Run: headless pygame with SDL's dummy video driver; simulated clock (each Clock.tick advances the game by its frame time, no real sleeping); random seed 0; keys injected as events and as key.get_pressed() state; mouse plan: one left click at the window centre at the start of phase 2, then a move to the lower-right quarter at the start of phase 3.
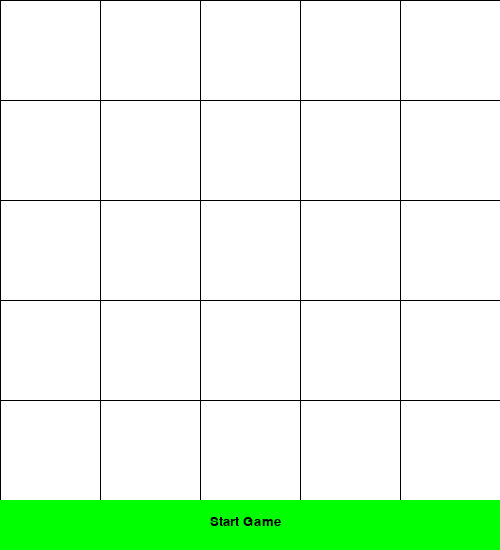
Frame 1 of 4 · flips 1–60 · no input
Frame 2 of 4 · flips 61–180 · clicked the window centre · tapped SPACE, RETURN · held RIGHT (→), D · screen unchanged from frame 1, image omitted
Frame 3 of 4 · flips 181–300 · moved the mouse to the lower-right quarter · held DOWN (↓), S · screen unchanged from frame 2, image omitted
Frame 4 of 4 · flips 301–420 · held LEFT (←), A, UP (↑), W · screen unchanged from frame 3, image omitted

The pygame program that drew these frames:

import pygame
from random import randint
from sys import exit

# Pygame start
pygame.init()

# Some variables to calculate the screen size
start_bottom_height = 50  
rectangle_size = 100
rectangles_number = 5

# Board class
class Rectangle:
    def __init__(self):
        self.show = True
        self.showed = False
        self.object = pygame.Surface((rectangle_size, rectangle_size))

# Creating the board
rectangles = []
rect_int = []
for i in range(rectangles_number):
    for j in range(rectangles_number):
        rectangle = Rectangle()
        rect_int.append(rectangle)
    rectangles.append(rect_int)
    rect_int = []

# screen size
screen_width = len(rectangles[0]) * rectangle_size
screen_height = len(rectangles) * rectangle_size + start_bottom_height
start_bottom_width = screen_width

# Screen init
screen = pygame.display.set_mode((screen_width, screen_height))
pygame.display.set_caption('Memorey game!! - By Jverjan')

# Font set up
font_size = 20
font = pygame.font.SysFont("Arial", font_size)
x_font = int((start_bottom_width / 2) - (font_size / 2) - 30)
y_font = int(screen_height - start_bottom_height + 15)

# Creating start bottom
start_bottom = pygame.Rect(0, screen_height - start_bottom_height, start_bottom_width, screen_height)

def show_board(play_running):
    x_pos, y_pos = 0, 0
    for i in rectangles:
        x_pos = 0
        for element in i:
            if element.show:
                screen.blit(element.object, (x_pos, y_pos))
                element.object.fill('white')
            if not element.show:
                screen.blit(element.object, (x_pos, y_pos))
                element.object.fill('white')
            x_pos += rectangle_size            
        y_pos += rectangle_size
    
    for i in range(rectangles_number):
        pygame.draw.line(screen, 'black', (screen_width//rectangles_number *i,0), (screen_width//rectangles_number * i,(screen_height - start_bottom_height)))
        pygame.draw.line(screen, 'black', (0, (screen_height - start_bottom_height)//rectangles_number * i), (screen_width, (screen_height - start_bottom_height)//rectangles_number * i))

        # Drawing start bottom
    if play_running:
        pygame.draw.rect(screen, 'gray', start_bottom)
        screen.blit(font.render('', True, 'black'), (x_font, y_font))
    else:
        pygame.draw.rect(screen, 'green', start_bottom)
        screen.blit(font.render('Start Game', True, 'black'), (x_font, y_font))

# Flags
play_running = False
rectangle = None
random_array = []
generate_rect = False
hide_rect = False
cont = 0
corrects = 0
user_answer = []
game_active = False

while True:
    pygame.time.Clock().tick(1)
    for event in pygame.event.get():
        # Closing the game if the user press X bottom
        if event.type == pygame.QUIT:
            exit()
        elif event.type == pygame.MOUSEBUTTONDOWN:
            y_absolute, x_absolute = event.pos
            x = x_absolute // rectangle_size
            y = y_absolute // rectangle_size
            if start_bottom.collidepoint(event.pos):
                play_running = True
                generate_rect = True
            if game_active:
                user_answer.append([x, y])
                if user_answer == random_array:
                    print('You win')
                    game_active = False
                    user_answer.clear()
                    corrects +=1
                    generate_rect = True
                else:
                    game_over = True               

    if hide_rect:
        rectangle.object.fill('White')
        hide_rect = False
          
    if generate_rect:
        if len(random_array) <= corrects:
            sx, sy = randint(0, len(rectangles)-1), randint(0, len(rectangles[0])-1)
            random_array.append([sx,sy])
        else:
            if cont  < len(random_array):
                x = random_array[cont][0]
                y = random_array[cont][1]        
                rectangle = rectangles[x][y]
                rectangle.object.fill('black')
                #rectangle.show = False
                cont += 1
                hide_rect = True
                #rectangle.show = True
            else:
                cont = 0
                generate_rect = False
                game_active = True             
    


    # Drawing the rectangles
    show_board(play_running)


    pygame.display.update()
